Image classification data set "dataset_org" (jayakrishnaus/Small-area-change-detection-using-sar-images on GitHub). Class labels (2): changed, unchanged.

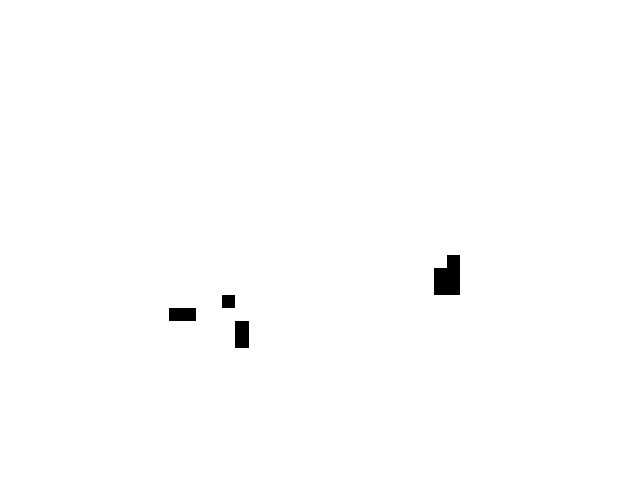
Label: unchanged

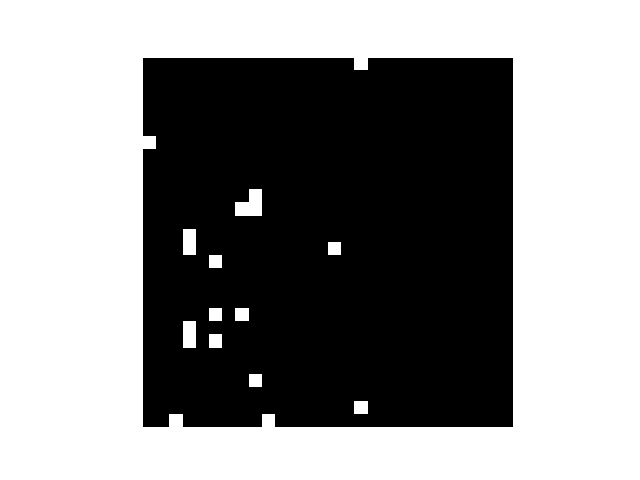
Label: changed

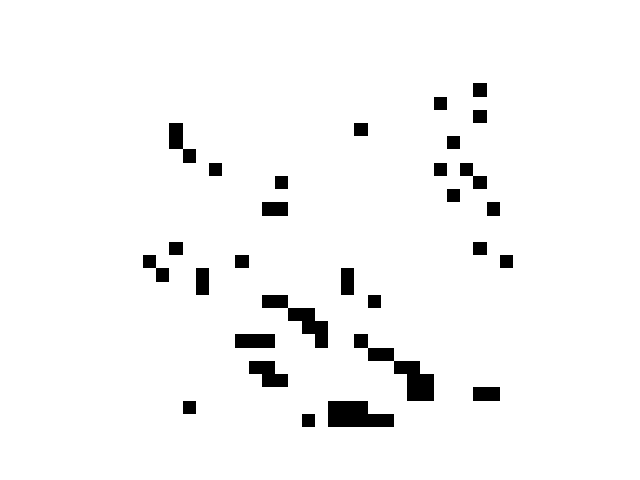
Label: unchanged

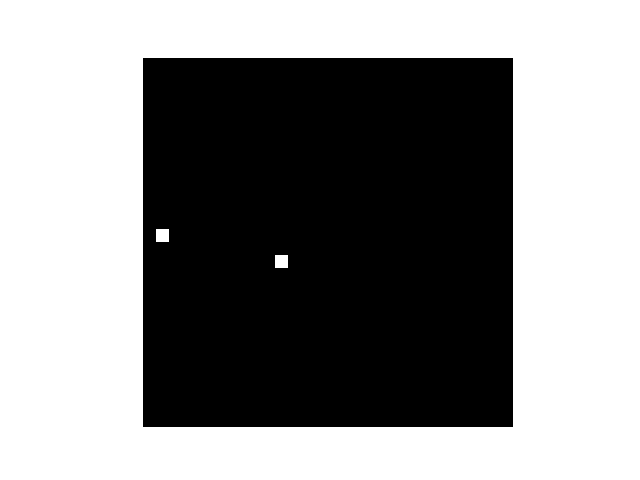
Label: changed

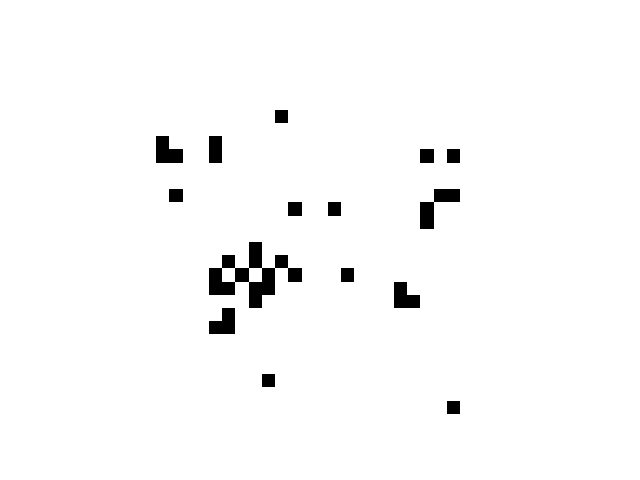
Label: unchanged

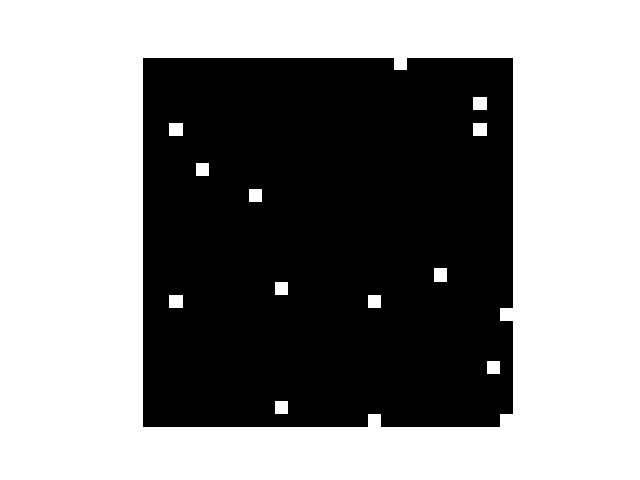
Label: changed
